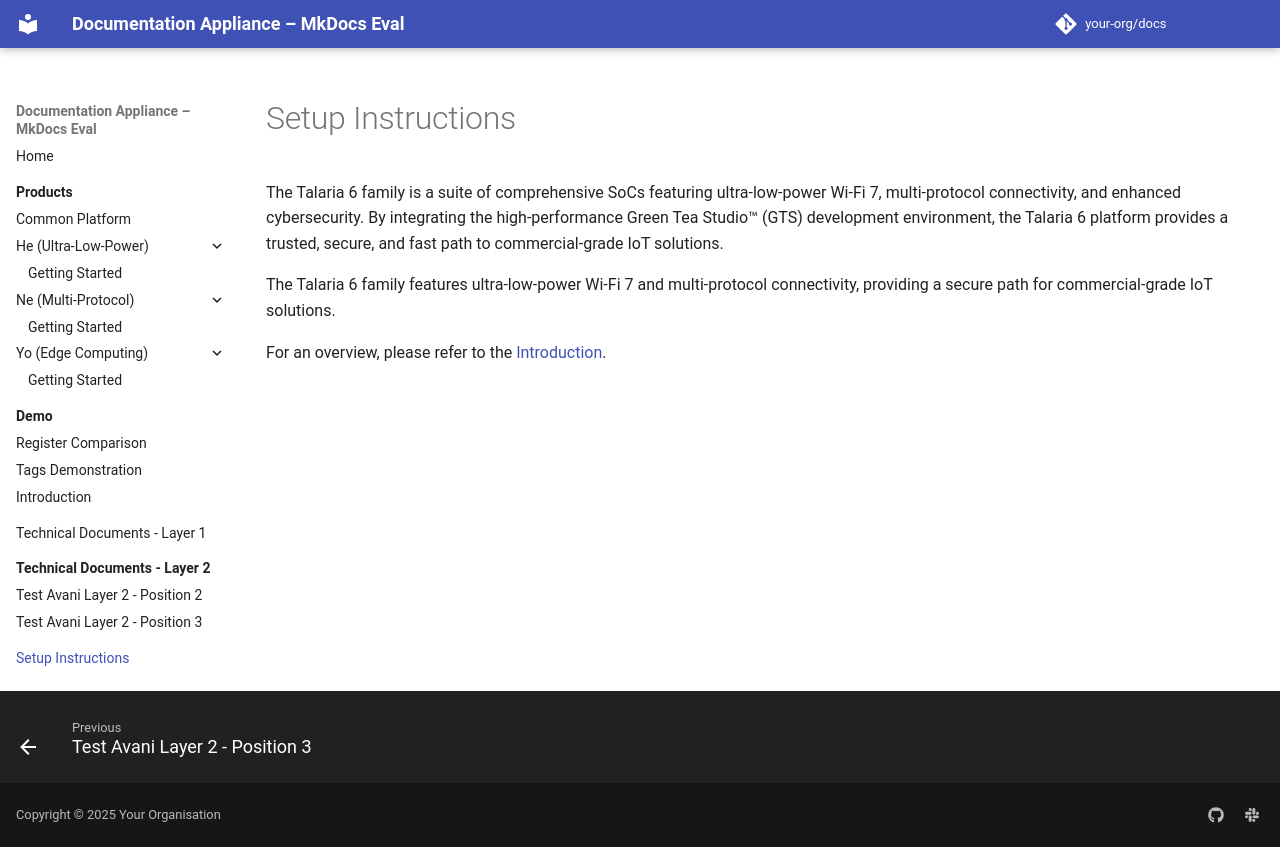

repository: avaninayak27/MkDocsTesting · page: 2.1/demo/SetupInstructions/index.html · generator: mkdocs

# Setup Instructions
The Talaria 6 family is a suite of comprehensive SoCs featuring ultra-low-power Wi-Fi 7, multi-protocol connectivity, and enhanced cybersecurity. By integrating the high-performance Green Tea Studio™ (GTS) development environment, the Talaria 6 platform provides a trusted, secure, and fast path to commercial-grade IoT solutions.

--8<-- "docs/snippets/t6-summary.md"

For an overview, please refer to the [Introduction](Introduction.md).
